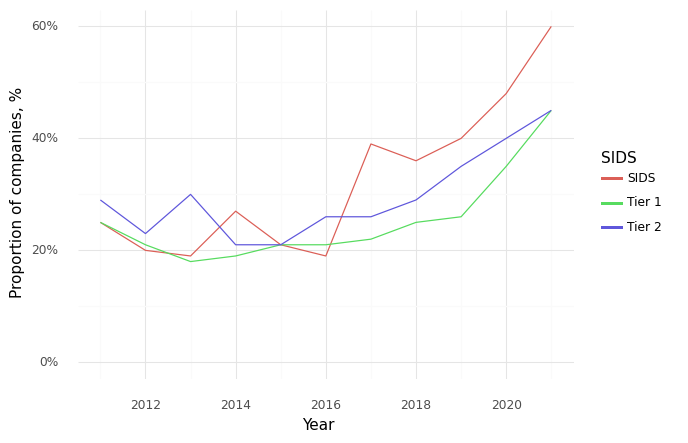

Source data for this figure (header and first rows):
, Year, SIDS, Climate, Health, Intersection
1, 2011, SIDS, 0.55, 0.7, 0.25
5, 2012, SIDS, 0.5, 0.7, 0.2
9, 2013, SIDS, 0.66, 0.75, 0.19
13, 2014, SIDS, 0.5, 0.77, 0.27
17, 2015, SIDS, 0.56, 0.79, 0.21
21, 2016, SIDS, 0.61, 0.77, 0.19
25, 2017, SIDS, 0.65, 0.87, 0.39
29, 2018, SIDS, 0.73, 0.94, 0.36
33, 2019, SIDS, 0.72, 0.94, 0.4
37, 2020, SIDS, 0.75, 0.89, 0.48
41, 2021, SIDS, 0.79, 0.89, 0.6
2, 2011, Tier 1, 0.72, 0.82, 0.25
6, 2012, Tier 1, 0.69, 0.82, 0.21
10, 2013, Tier 1, 0.64, 0.81, 0.18
14, 2014, Tier 1, 0.64, 0.8, 0.19
18, 2015, Tier 1, 0.64, 0.8, 0.21
22, 2016, Tier 1, 0.63, 0.8, 0.21
26, 2017, Tier 1, 0.66, 0.8, 0.22
30, 2018, Tier 1, 0.68, 0.82, 0.25
34, 2019, Tier 1, 0.7, 0.84, 0.26
38, 2020, Tier 1, 0.75, 0.85, 0.35
42, 2021, Tier 1, 0.77, 0.86, 0.45
3, 2011, Tier 2, 0.76, 0.81, 0.29
7, 2012, Tier 2, 0.69, 0.8, 0.23
11, 2013, Tier 2, 0.7, 0.84, 0.3
15, 2014, Tier 2, 0.63, 0.85, 0.21
19, 2015, Tier 2, 0.64, 0.8, 0.21
23, 2016, Tier 2, 0.64, 0.81, 0.26
27, 2017, Tier 2, 0.7, 0.83, 0.26
31, 2018, Tier 2, 0.69, 0.82, 0.29
35, 2019, Tier 2, 0.73, 0.88, 0.35
39, 2020, Tier 2, 0.72, 0.85, 0.4
43, 2021, Tier 2, 0.7, 0.81, 0.45
